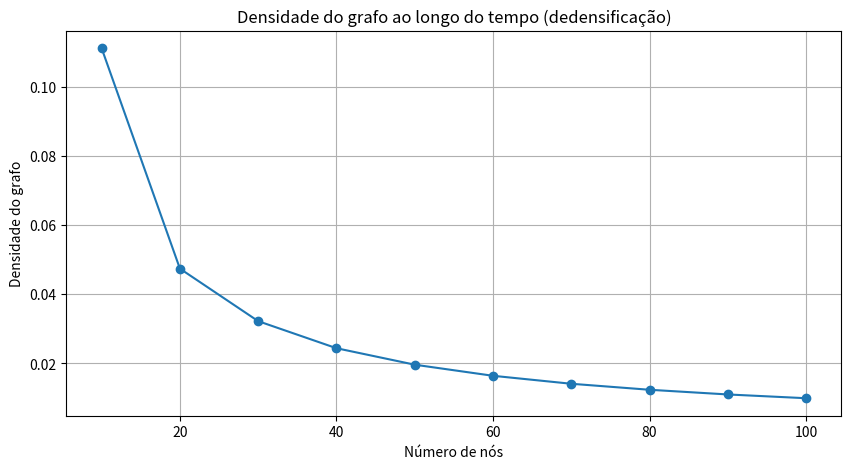

Recreate this plot in Python.
import random
import matplotlib.pyplot as plt

# Inicialização
nos = set()
arestas = set()
historico_n = []
historico_m = []

# Parâmetros
passos = 10
novos_nos_por_passo = 10
arestas_por_passo = 5

proximo_id = 0

for passo in range(passos):
    # Adiciona novos nós
    novos_nos = list(range(proximo_id, proximo_id + novos_nos_por_passo))
    nos.update(novos_nos)
    proximo_id += novos_nos_por_passo

    # Adiciona arestas aleatórias entre os novos nós e os existentes
    todos_nos = list(nos)
    for _ in range(arestas_por_passo):
        if len(todos_nos) < 2:
            continue
        u = random.choice(novos_nos)
        v = random.choice(todos_nos)
        if u != v:
            aresta = tuple(sorted((u, v)))
            arestas.add(aresta)

    # Armazena estatísticas
    n = len(nos)
    m = len(arestas)
    densidade = (2 * m) / (n * (n - 1)) if n > 1 else 0
    historico_n.append(n)
    historico_m.append(m)

# Calcula densidade ao longo do tempo
densidade_total = [ (2*m)/(n*(n-1)) if n > 1 else 0 for n, m in zip(historico_n, historico_m)]

# Plot
plt.figure(figsize=(10, 5))
plt.plot(historico_n, densidade_total, marker='o')
plt.title("Densidade do grafo ao longo do tempo (dedensificação)")
plt.xlabel("Número de nós")
plt.ylabel("Densidade do grafo")
plt.grid(True)
plt.show()